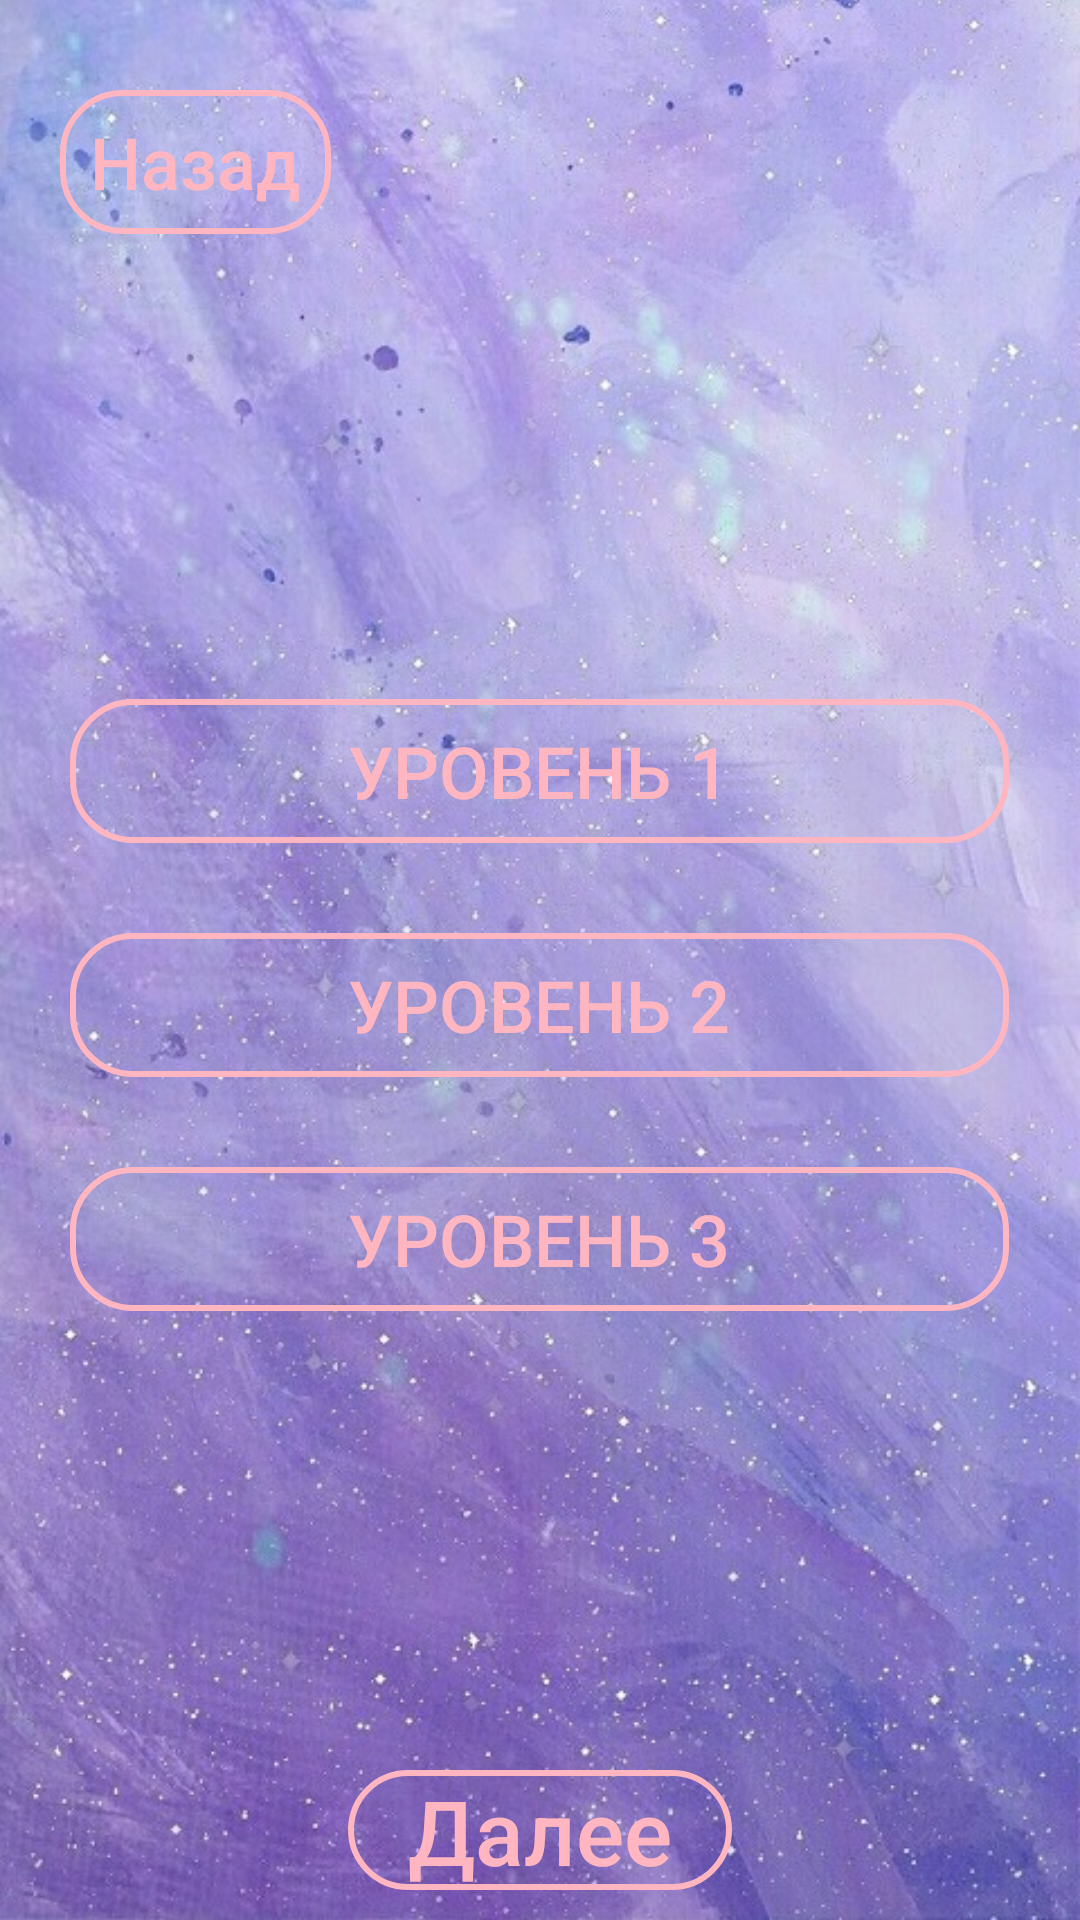

Produce the Android XML layout that renders to this screen, including the resource entries it uses.
<!-- AndroidManifest.xml: application theme AppTheme -->
<!-- res/layout/gamethemain.xml -->
<?xml version="1.0" encoding="utf-8"?>
<RelativeLayout xmlns:android="http://schemas.android.com/apk/res/android"
    xmlns:app="http://schemas.android.com/apk/res-auto"
    android:layout_width="match_parent" android:layout_height="match_parent"
    android:orientation="vertical">


    <ImageView
        android:id="@+id/imageView"
        android:layout_width="match_parent"
        android:layout_height="match_parent"
        android:scaleType="centerCrop"
        app:srcCompat="@drawable/fon480x854" />

    <Button
        android:id="@+id/button_back"
        android:layout_width="wrap_content"
        android:layout_height="wrap_content"
        android:text="@string/back"
        android:layout_marginTop="30dp"
        android:layout_marginLeft="20dp"
        android:background="@drawable/button_stroke_pink_press_white"
        android:paddingLeft="10dp"
        android:paddingRight="10dp"
        android:textColor="@color/LightPink"
        android:textSize="24sp"
        android:textAllCaps="false"/>

    <LinearLayout
        android:id="@+id/container11"
        android:layout_width="match_parent"
        android:layout_height="match_parent"
        android:gravity="center"
        android:orientation="vertical">

        <Button
            android:id="@+id/level1"
            android:layout_width="313dp"
            android:layout_height="wrap_content"
            android:layout_marginTop="60dp"
            android:layout_marginBottom="30dp"
            android:background="@drawable/button_stroke_pink_press_white"
            android:paddingLeft="10dp"
            android:paddingRight="10dp"
            android:text="@string/level1"
            android:textColor="@color/LightPink"
            android:textSize="24sp" />

        <Button
            android:id="@+id/level2"
            android:layout_width="313dp"
            android:layout_height="wrap_content"
            android:layout_marginBottom="30dp"
            android:background="@drawable/button_stroke_pink_press_white"
            android:paddingLeft="10dp"
            android:paddingRight="10dp"
            android:text="@string/level2"
            android:textColor="@color/LightPink"
            android:textSize="24sp" />

        <Button
            android:id="@+id/level3"
            android:layout_width="313dp"
            android:layout_height="wrap_content"
            android:layout_marginBottom="30dp"
            android:background="@drawable/button_stroke_pink_press_white"
            android:paddingLeft="10dp"
            android:paddingRight="10dp"
            android:text="@string/level3"
            android:textColor="@color/LightPink"
            android:textSize="24sp" />

    </LinearLayout>

    <LinearLayout
        android:layout_width="wrap_content"
        android:layout_height="60dp"
        android:orientation="horizontal"
        android:layout_alignParentBottom="true"
        android:layout_centerHorizontal="true"
        android:padding="10dp"
        >

        <Button
            android:id="@+id/button_next"
            android:layout_width="wrap_content"
            android:layout_height="wrap_content"
            android:background="@drawable/button_stroke_pink_press_white"
            android:paddingLeft="20dp"
            android:paddingRight="20dp"
            android:text="@string/next"
            android:textColor="@color/LightPink"
            android:textSize="30sp"
            android:textAllCaps="false"/>
    </LinearLayout>

</RelativeLayout>
<!-- resources referenced by this layout -->
<resources>
  <color name="LightPink">#FFB6C1</color>
  <!-- drawable button_stroke_pink_press_white (drawable) -->
  <?xml version="1.0" encoding="utf-8"?>
  <selector xmlns:android="http://schemas.android.com/apk/res/android">
      <item android:state_pressed="false" android:drawable="@drawable/style_btn_stroke_pink_98"/>
      <item android:state_pressed="true" android:drawable="@drawable/style_btn_stroke_pink_98_press"/>
  </selector>
  <!-- drawable fon480x854: jpg bitmap (drawable-v24, 158511 bytes) -->
  <string name="back">Назад</string>
  <string name="level1">Уровень 1</string>
  <string name="level2">Уровень 2</string>
  <string name="level3">Уровень 3</string>
  <string name="next">Далее</string>
  <style name="AppTheme" parent="Theme.AppCompat.Light.NoActionBar">
          
          <item name="colorPrimary">@color/colorPrimary</item>
          <item name="colorPrimaryDark">@color/colorPrimaryDark</item>
          <item name="colorAccent">@color/colorAccent</item>
      </style>
  <!-- drawable style_btn_stroke_pink_98 (drawable) -->
  <?xml version="1.0" encoding="utf-8"?>
  <shape xmlns:android="http://schemas.android.com/apk/res/android">
      <stroke android:width="2dp" android:color="@color/LightPink"/>
      <corners android:radius="20dp"/>
  </shape>
  <!-- drawable style_btn_stroke_pink_98_press (drawable-v24) -->
  <?xml version="1.0" encoding="utf-8"?>
  <shape xmlns:android="http://schemas.android.com/apk/res/android">
      <stroke android:width="2dp" android:color="@color/LightPink"/>
      <corners android:radius="20dp"/>
      <solid android:color="@color/RosyBrown"/>
  </shape>
  <color name="colorPrimary">#6200EE</color>
  <color name="colorPrimaryDark">#3700B3</color>
  <color name="colorAccent">#03DAC5</color>
  <color name="RosyBrown">#483D8B</color>
</resources>
